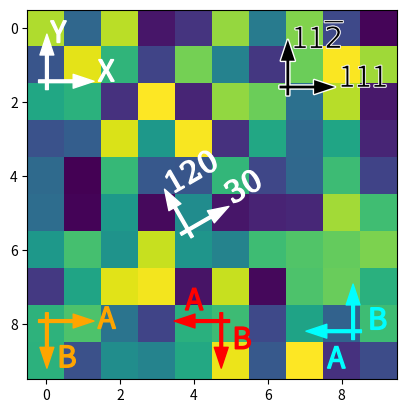

Generate this figure with matplotlib:
%matplotlib inline

import matplotlib.pyplot as plt
import numpy as np
from mpl_toolkits.axes_grid1.anchored_artists import AnchoredDirectionArrows
import matplotlib.font_manager as fm

fig, ax = plt.subplots()
ax.imshow(np.random.random((10, 10)))

# Simple example
simple_arrow = AnchoredDirectionArrows(ax.transAxes, 'X', 'Y')
ax.add_artist(simple_arrow)

# High contrast arrow
high_contrast_part_1 = AnchoredDirectionArrows(
                            ax.transAxes,
                            '111', r'11$\overline{2}$',
                            loc='upper right',
                            arrow_props={'ec': 'w', 'fc': 'none', 'alpha': 1,
                                         'lw': 2}
                            )
ax.add_artist(high_contrast_part_1)

high_contrast_part_2 = AnchoredDirectionArrows(
                            ax.transAxes,
                            '111', r'11$\overline{2}$',
                            loc='upper right',
                            arrow_props={'ec': 'none', 'fc': 'k'},
                            text_props={'ec': 'w', 'fc': 'k', 'lw': 0.4}
                            )
ax.add_artist(high_contrast_part_2)

# Rotated arrow
fontprops = fm.FontProperties(family='serif')

roatated_arrow = AnchoredDirectionArrows(
                    ax.transAxes,
                    '30', '120',
                    loc='center',
                    color='w',
                    angle=30,
                    fontproperties=fontprops
                    )
ax.add_artist(roatated_arrow)

# Altering arrow directions
a1 = AnchoredDirectionArrows(
        ax.transAxes, 'A', 'B', loc='lower center',
        length=-0.15,
        sep_x=0.03, sep_y=0.03,
        color='r'
    )
ax.add_artist(a1)

a2 = AnchoredDirectionArrows(
        ax.transAxes, 'A', ' B', loc='lower left',
        aspect_ratio=-1,
        sep_x=0.01, sep_y=-0.02,
        color='orange'
        )
ax.add_artist(a2)


a3 = AnchoredDirectionArrows(
        ax.transAxes, ' A', 'B', loc='lower right',
        length=-0.15,
        aspect_ratio=-1,
        sep_y=-0.1, sep_x=0.04,
        color='cyan'
        )
ax.add_artist(a3)

plt.show()